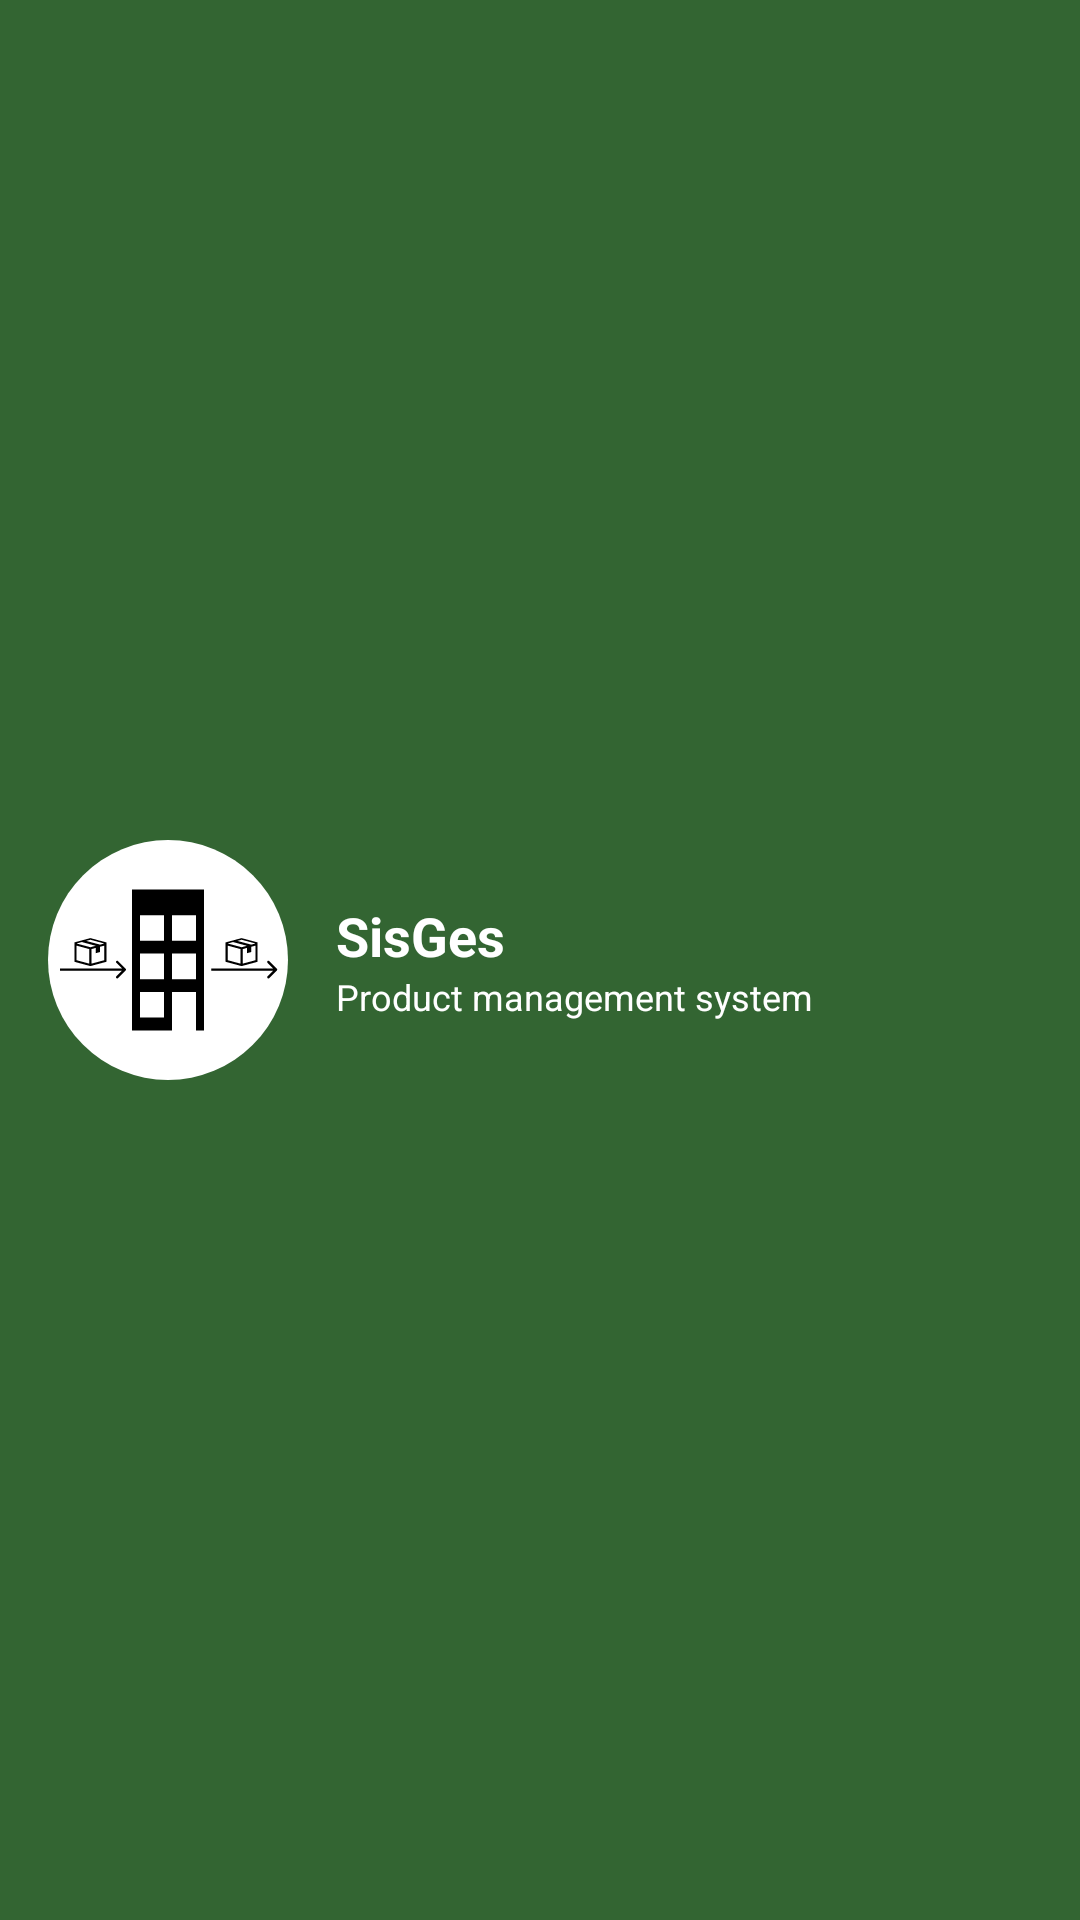

Android layout source for this screen:
<!-- AndroidManifest.xml: application theme Theme.SisGes -->
<!-- res/layout/menu_header.xml -->
<?xml version="1.0" encoding="utf-8"?>
<androidx.constraintlayout.widget.ConstraintLayout xmlns:android="http://schemas.android.com/apk/res/android"
    xmlns:app="http://schemas.android.com/apk/res-auto"
    xmlns:tools="http://schemas.android.com/tools"
    android:layout_width="match_parent"
    android:layout_height="wrap_content"
    android:background="@color/parsley"
    android:padding="16dp">

    <ImageView
        android:id="@+id/logoIv"
        android:layout_width="80dp"
        android:layout_height="80dp"
        android:src="@drawable/ic_logo"
        app:layout_constraintBottom_toBottomOf="parent"
        app:layout_constraintStart_toStartOf="parent"
        app:layout_constraintTop_toTopOf="parent"
        tools:ignore="ContentDescription" />

    <LinearLayout
        android:layout_width="0dp"
        android:layout_height="wrap_content"
        android:layout_marginStart="16dp"
        android:orientation="vertical"
        app:layout_constraintBottom_toBottomOf="parent"
        app:layout_constraintEnd_toEndOf="parent"
        app:layout_constraintStart_toEndOf="@id/logoIv"
        app:layout_constraintTop_toTopOf="parent">

        <androidx.appcompat.widget.AppCompatTextView
            android:id="@+id/appNameTv"
            android:layout_width="match_parent"
            android:layout_height="wrap_content"
            android:textColor="@color/white"
            android:textSize="18sp"
            android:textStyle="bold"
            android:text="@string/app_name" />

        <androidx.appcompat.widget.AppCompatTextView
            android:id="@+id/welcomeTv"
            android:layout_width="match_parent"
            android:layout_height="wrap_content"
            android:textColor="@color/white"
            android:textSize="12sp"
            android:text="@string/app_name_subtitle" />
    </LinearLayout>
</androidx.constraintlayout.widget.ConstraintLayout>
<!-- resources referenced by this layout -->
<resources>
  <color name="parsley">#336532</color>
  <color name="white">#FFFFFF</color>
  <!-- drawable ic_logo: vector/xml drawable (drawable, 2504 chars, omitted) -->
  <string name="app_name">SisGes</string>
  <string name="app_name_subtitle">Product management system</string>
  <style name="Theme.SisGes" parent="Theme.MaterialComponents.DayNight.NoActionBar">
          
          <item name="colorPrimary">@color/parsley</item>
          <item name="colorPrimaryVariant">@color/parsley</item>
          <item name="colorOnPrimary">@color/white</item>
          
          <item name="colorSecondary">@color/parsley</item>
          <item name="colorSecondaryVariant">#7C7C2F</item>
          <item name="colorOnSecondary">#AD41AD</item>
          
          <item name="android:statusBarColor" tools:targetApi="l">@color/parsley</item>
          
      </style>
</resources>
